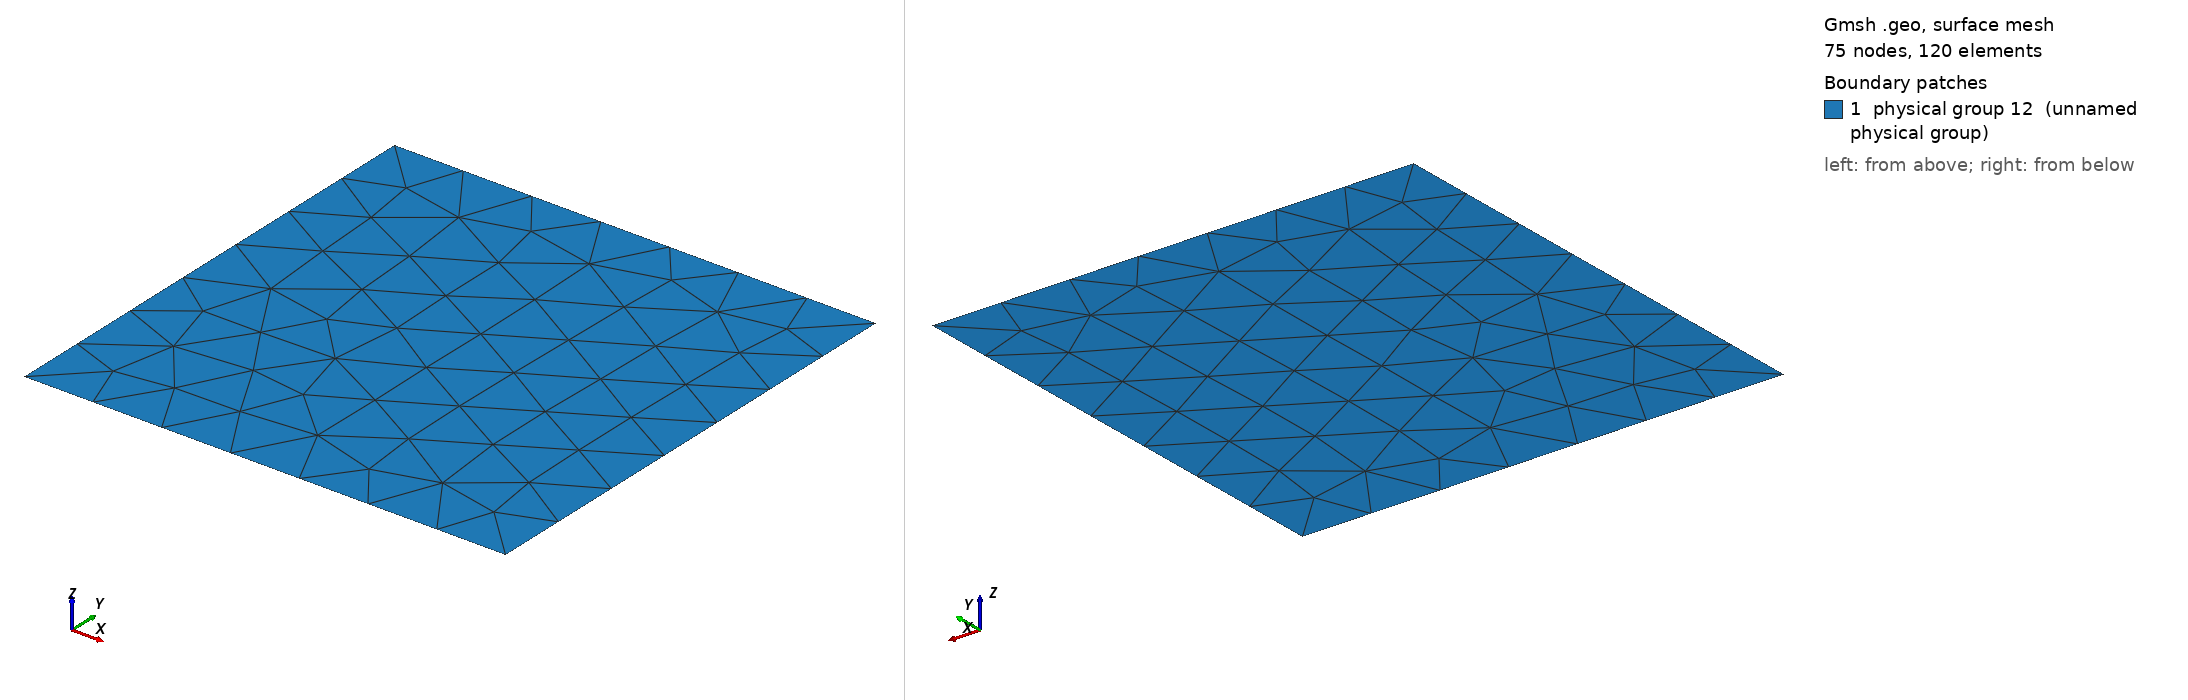

Gmsh geometry script, surface-meshed: 75 nodes, 120 surface elements. Boundary patches (legend numbers): 1 physical group 12 (unnamed physical group). Left view from above one corner, right view from below the opposite corner. Legend entries are the model's physical surfaces. The drawing asked Gmsh for element sizes between 1% and 20% of the model's largest extent; the script's own settings can give other sizes.

=== MMS_A_unstructured.geo (drawn) ===
Point(1) = {0.,0.,0,2};
Point(2) = {3.1415926535897931,0.,0,2};
Point(3) = {3.1415926535897931,3.1415926535897931,0,2};
Point(4) = {0.,3.1415926535897931,0,2};
Line(1) = {4,3};
Line(2) = {3,2};
Line(3) = {2,1};
Line(4) = {1,4};
Line Loop(5) = {1,2,3,4};
Plane Surface(6) = {5};
Physical Line(7) = {3};
Physical Line(8) = {2};
Physical Line(9) = {1};
Physical Line(10) = {4};
Physical Surface(12) = {6};
Field[1] = MathEval;
Background Field = 1;
Field[1].F = "0.5";
